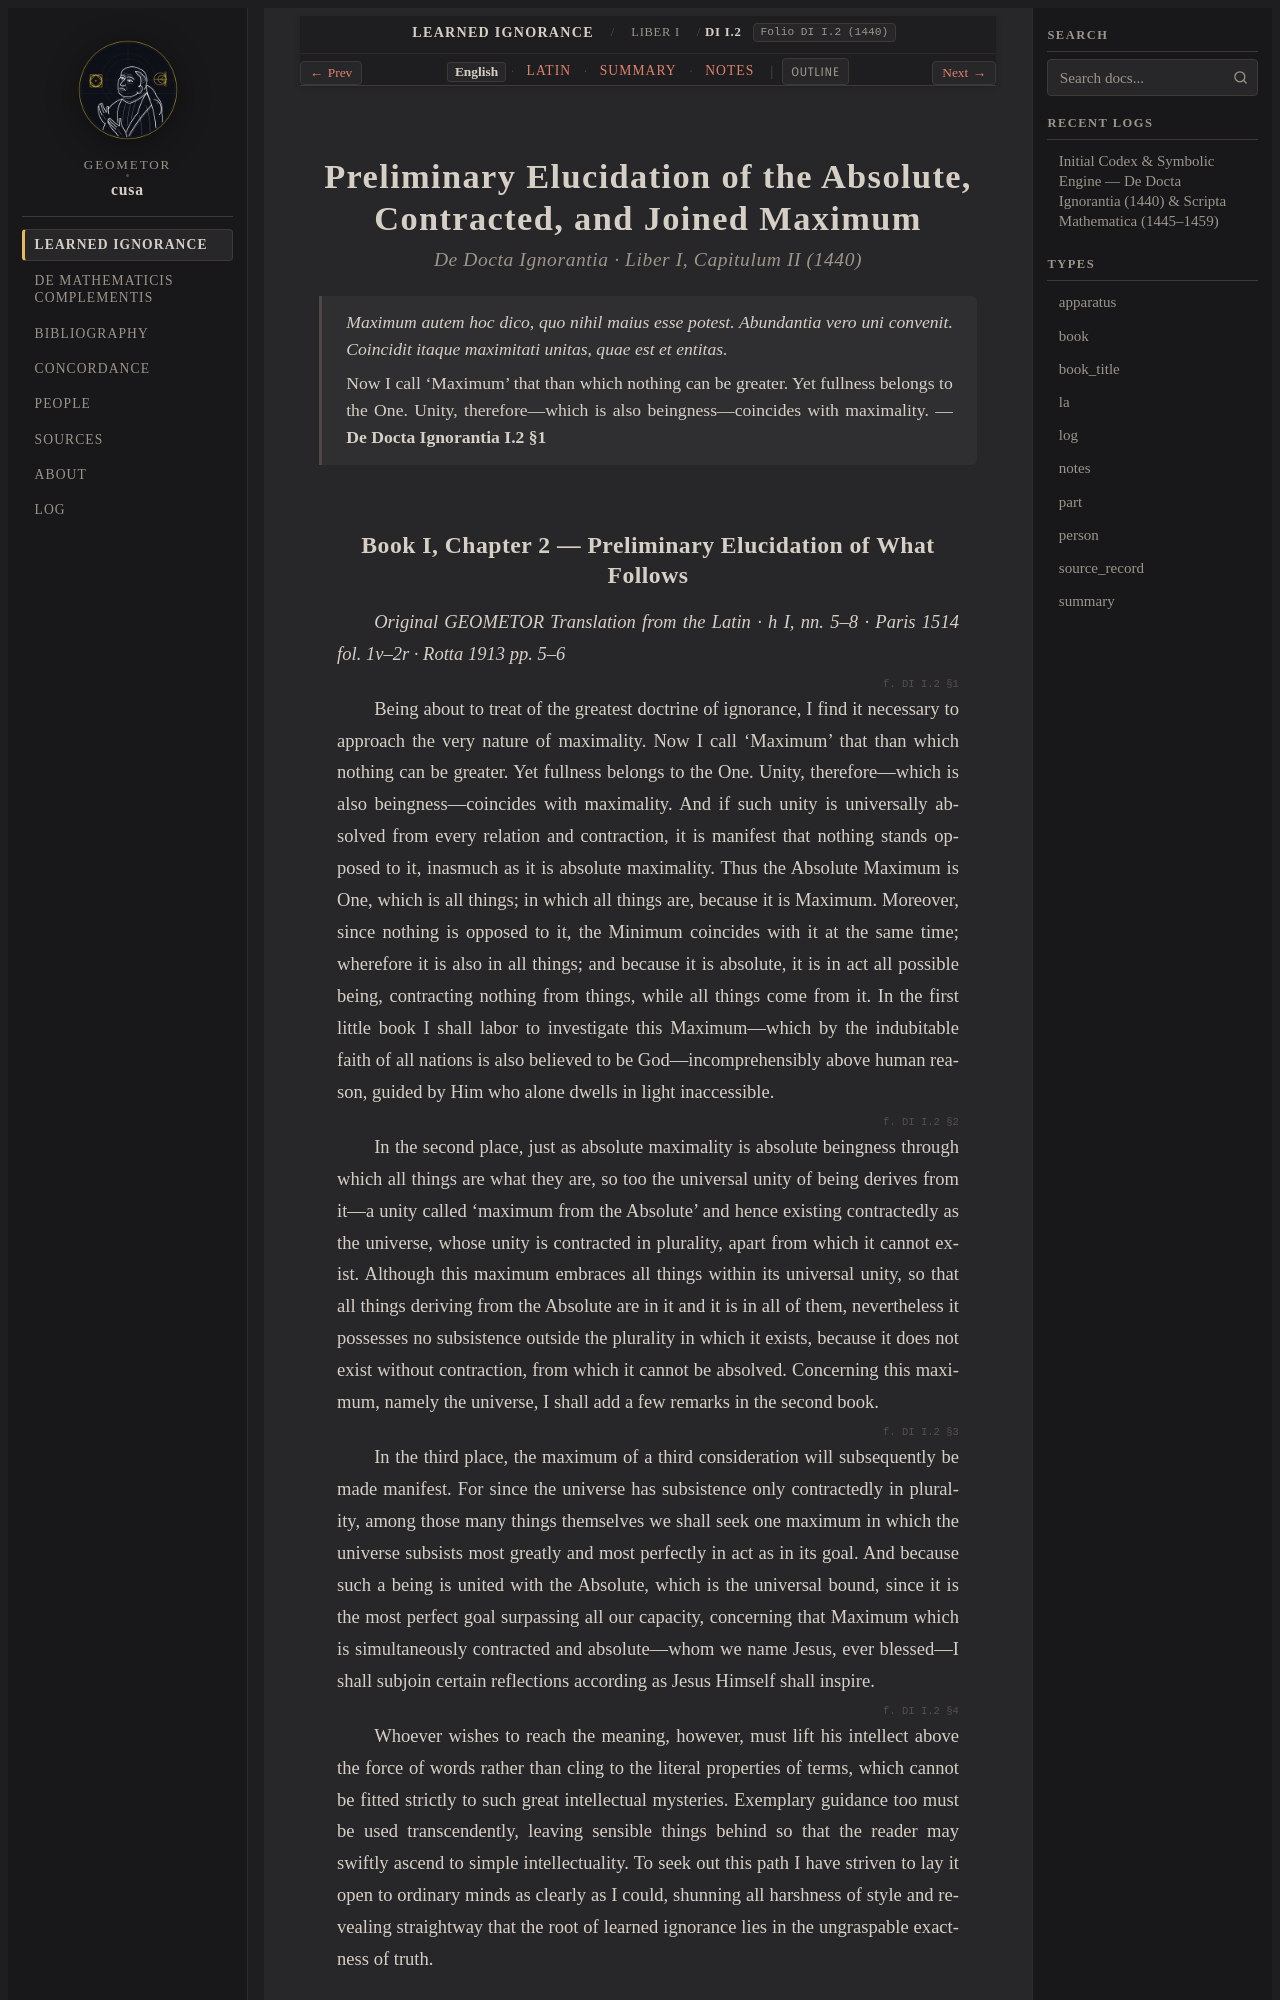

repository: geometor/cusa · page: de_docta_ignorantia/liber_i/cap_02/index.html · generator: sphinx

:order: 30
:layout: book
:title: Preliminary Elucidation of the Absolute, Contracted, and Joined Maximum
:canonical_id: DI I.2
:original_id: DI I.2
:folio: DI I.2 (1440)
:tracks: English: index | Latin: la | Summary: summary | Notes: notes

.. _cap_02:
.. _cap_02-en:

=======================================================================
Preliminary Elucidation of the Absolute, Contracted, and Joined Maximum
=======================================================================

.. rubric:: De Docta Ignorantia · Liber I, Capitulum II (1440)

.. epigraph::

   *Maximum autem hoc dico, quo nihil maius esse potest. Abundantia vero uni convenit. Coincidit itaque maximitati unitas, quae est et entitas.*

   Now I call 'Maximum' that than which nothing can be greater. Yet fullness belongs to the One. Unity, therefore—which is also beingness—coincides with maximality. — **De Docta Ignorantia I.2 §1**

.. _di-bk1-ch2:
.. _di-bk1-ch2-en:
